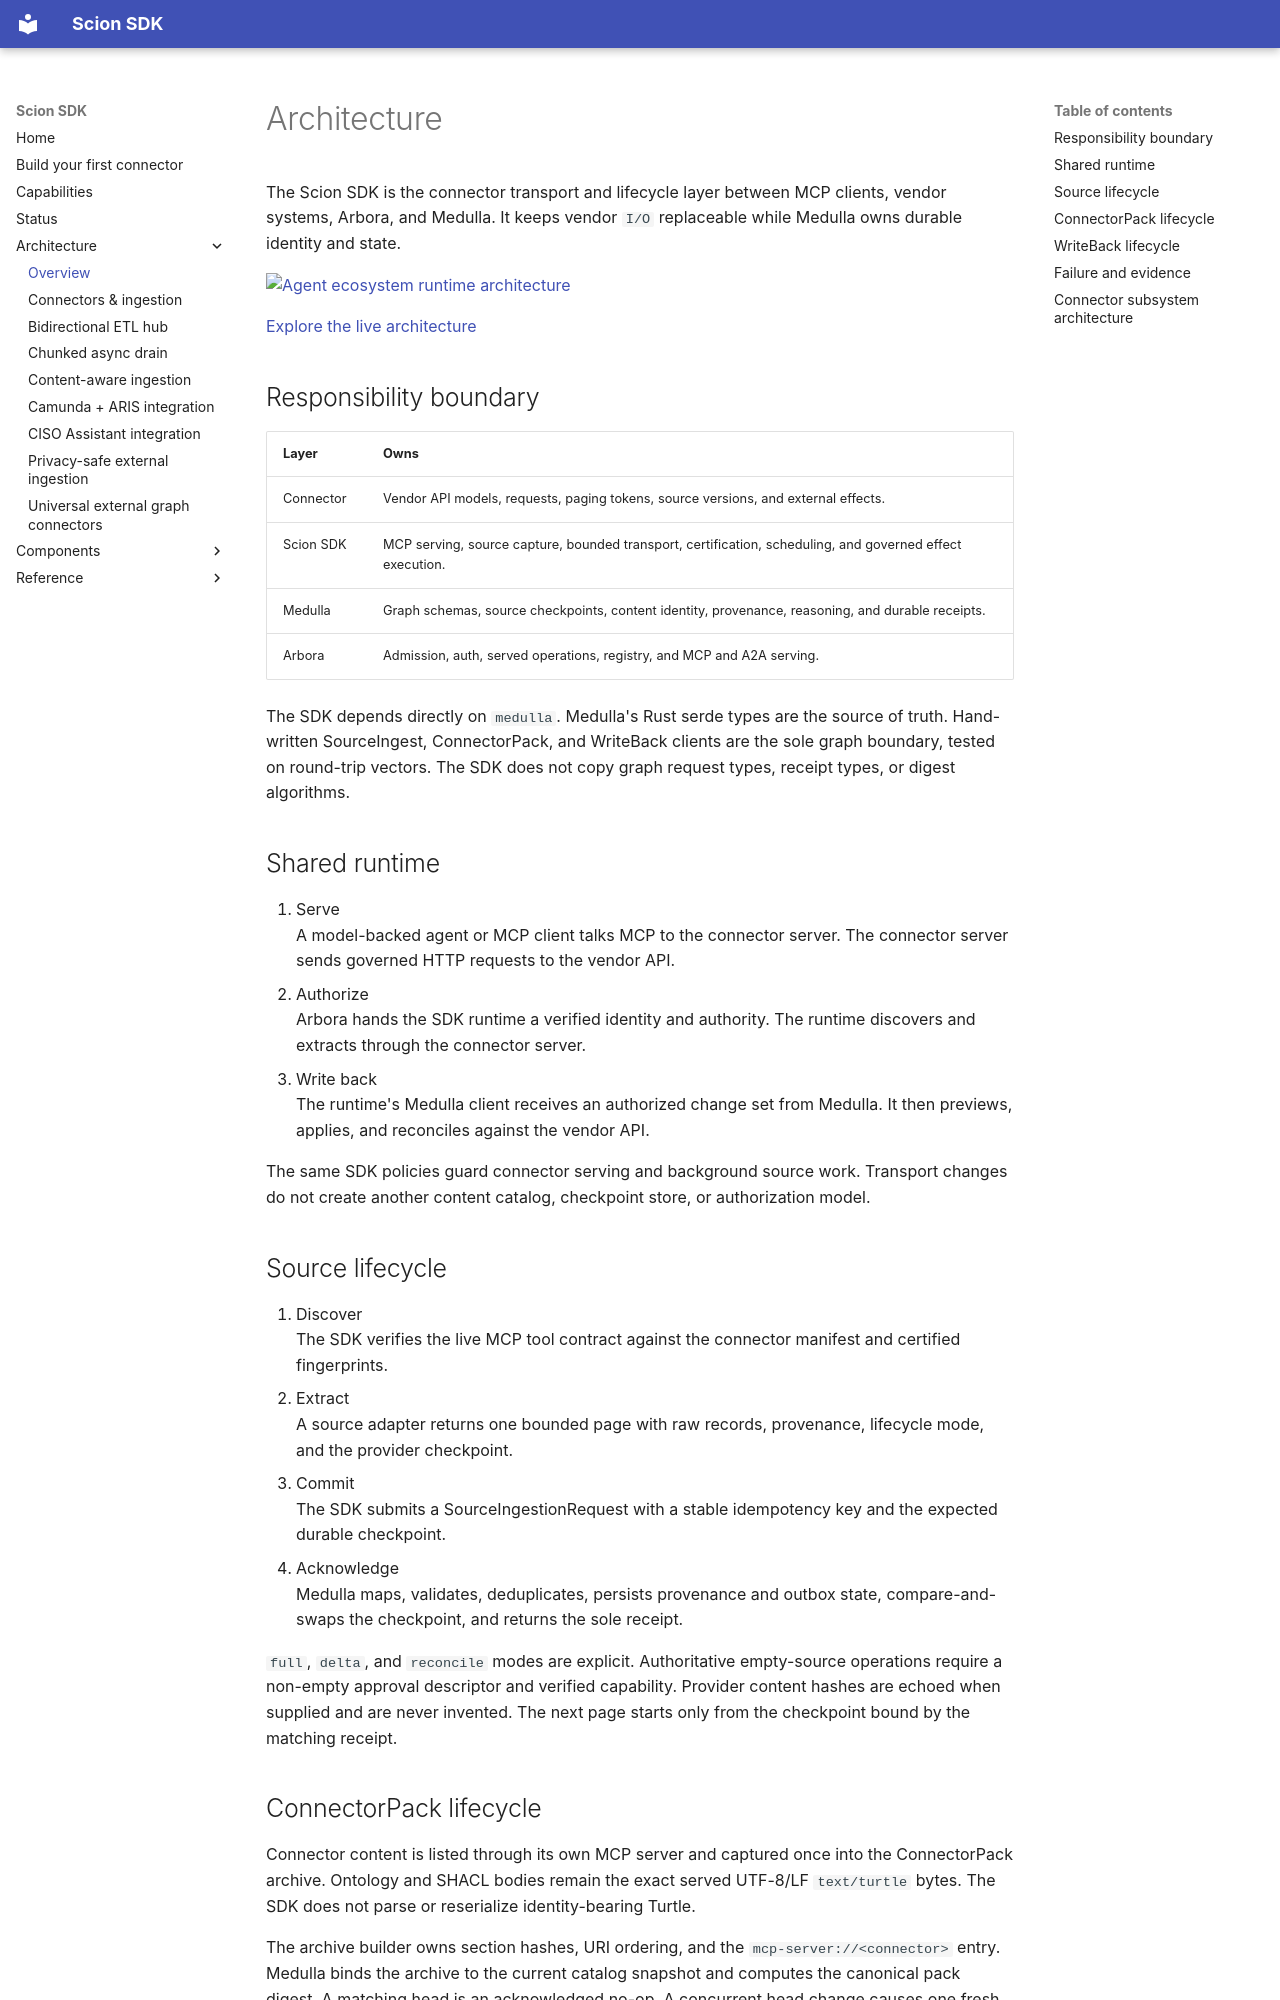

repository: Knuckles-Team/agent-connector-sdk · page: architecture/index.html · generator: mkdocs

# Architecture

The Scion SDK is the connector transport and lifecycle layer between
MCP clients, vendor systems, Arbora, and Medulla. It keeps vendor `I/O`
replaceable while Medulla owns durable identity and state.

[![Agent ecosystem runtime architecture](https://raw.githubusercontent.com/Knuckles-Team/medulla/main/docs/assets/runtime-architecture.svg)](https://knuckles-team.github.io/.github/architecture/#sdk)

[Explore the live architecture](https://knuckles-team.github.io/.github/architecture/#sdk)

## Responsibility boundary

| Layer | Owns |
|---|---|
| Connector | Vendor API models, requests, paging tokens, source versions, and external effects. |
| Scion SDK | MCP serving, source capture, bounded transport, certification, scheduling, and governed effect execution. |
| Medulla | Graph schemas, source checkpoints, content identity, provenance, reasoning, and durable receipts. |
| Arbora | Admission, auth, served operations, registry, and MCP and A2A serving. |

The SDK depends directly on `medulla`. Medulla's Rust serde types are the source
of truth. Hand-written SourceIngest, ConnectorPack, and WriteBack clients are the
sole graph boundary, tested on round-trip vectors. The SDK does not copy graph
request types, receipt types, or digest algorithms.

## Shared runtime

<ol class="site-flow">
  <li class="site-flow__step">
    <div class="site-flow__title">Serve</div>

    <div class="site-flow__body">
      A model-backed agent or MCP client talks MCP to the connector server.
      The connector server sends governed HTTP requests to the vendor API.
    </div>
  </li>

  <li class="site-flow__step">
    <div class="site-flow__title">Authorize</div>

    <div class="site-flow__body">
      Arbora hands the SDK runtime a verified identity and authority.
      The runtime discovers and extracts through the connector server.
    </div>
  </li>

  <li class="site-flow__step">
    <div class="site-flow__title">Write back</div>

    <div class="site-flow__body">
      The runtime's Medulla client receives an authorized change set from Medulla.
      It then previews, applies, and reconciles against the vendor API.
    </div>
  </li>
</ol>

The same SDK policies guard connector serving and background source work.
Transport changes do not create another content catalog, checkpoint store, or
authorization model.

## Source lifecycle

<ol class="site-flow">
  <li class="site-flow__step">
    <div class="site-flow__title">Discover</div>
    <div class="site-flow__body">The SDK verifies the live MCP tool contract against the connector manifest and certified fingerprints.</div>
  </li>
  <li class="site-flow__step">
    <div class="site-flow__title">Extract</div>
    <div class="site-flow__body">A source adapter returns one bounded page with raw records, provenance, lifecycle mode, and the provider checkpoint.</div>
  </li>
  <li class="site-flow__step">
    <div class="site-flow__title">Commit</div>
    <div class="site-flow__body">The SDK submits a SourceIngestionRequest with a stable idempotency key and the expected durable checkpoint.</div>
  </li>
  <li class="site-flow__step">
    <div class="site-flow__title">Acknowledge</div>
    <div class="site-flow__body">Medulla maps, validates, deduplicates, persists provenance and outbox state, compare-and-swaps the checkpoint, and returns the sole receipt.</div>
  </li>
</ol>

`full`, `delta`, and `reconcile` modes are explicit. Authoritative empty-source
operations require a non-empty approval descriptor and verified capability.
Provider content hashes are echoed when supplied and are never invented. The
next page starts only from the checkpoint bound by the matching receipt.
